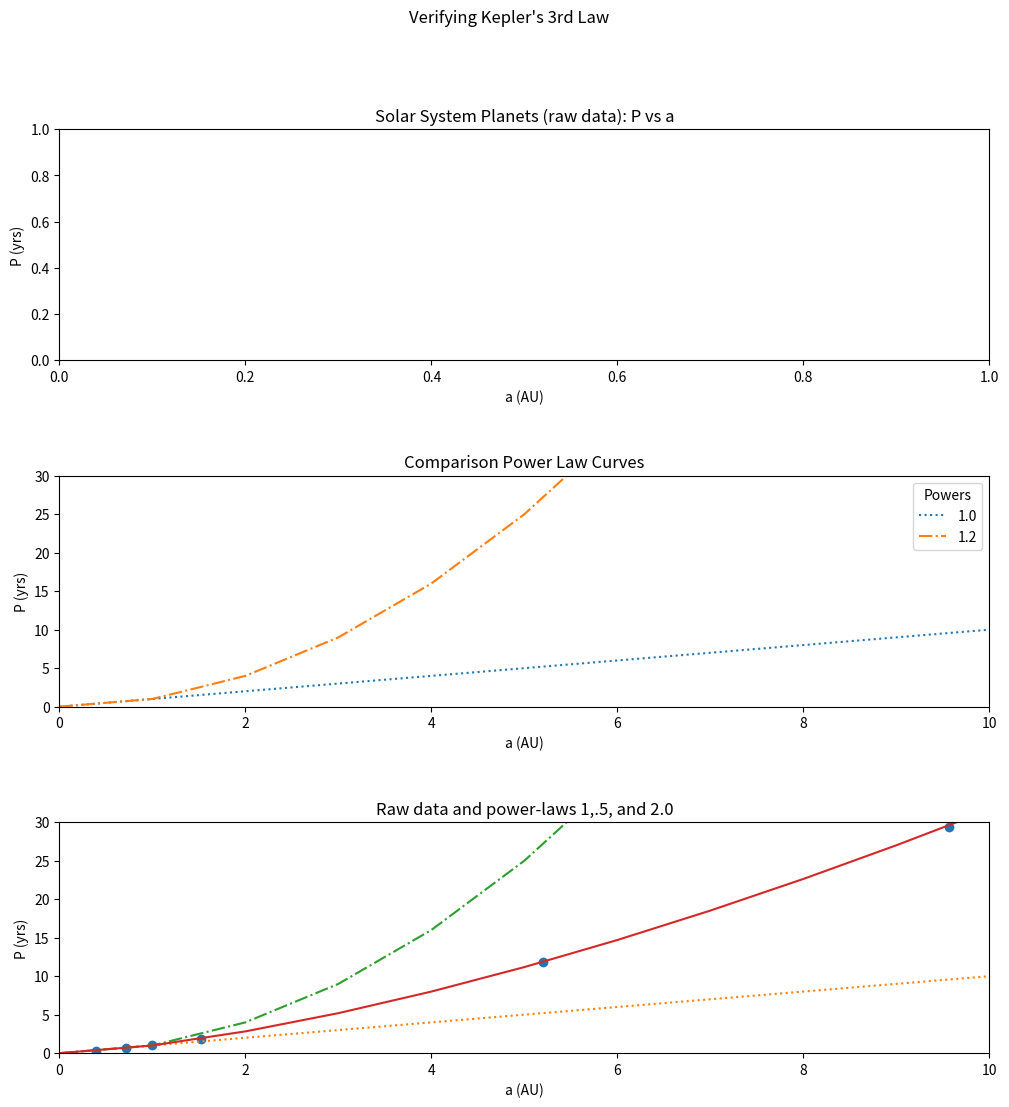
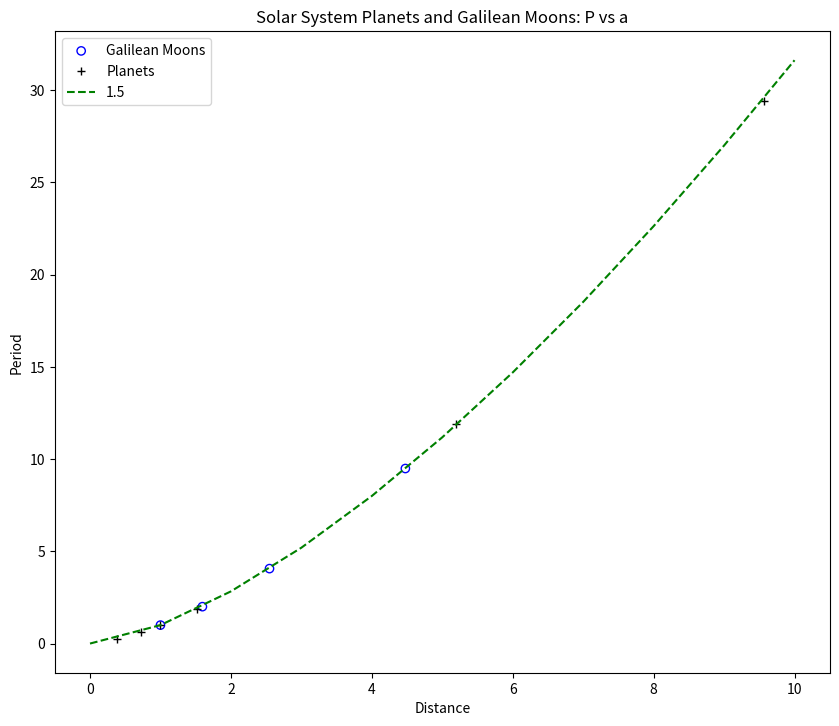
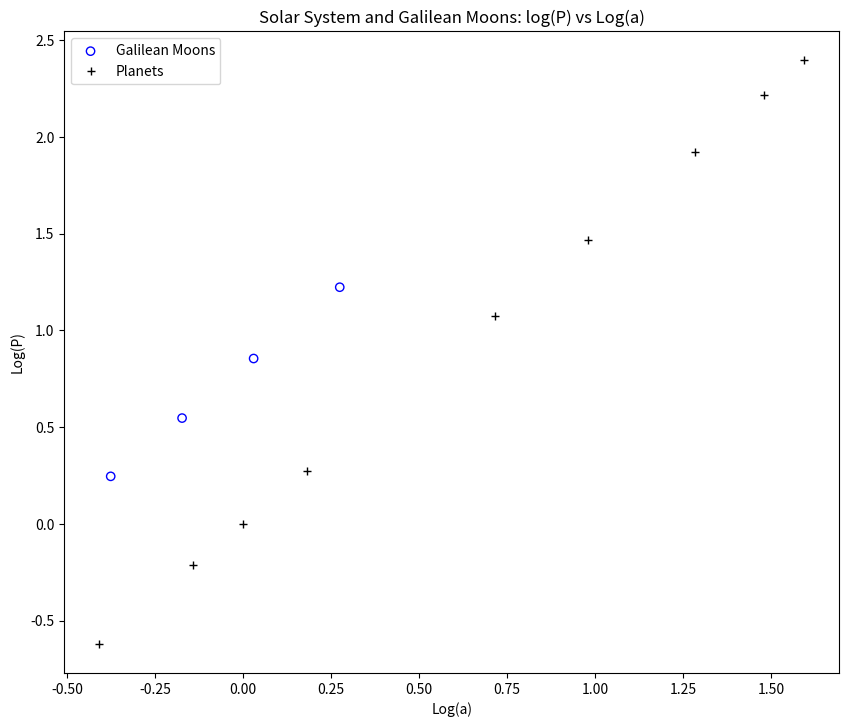

Source code (Python) for these figures, in order:
import math
import matplotlib.pyplot as plt

class K3L:
    def __init__(self):
        self.make_objects()
        self.xmax = 10 
        self.ymax = 30

    def make_objects(self):
        self.nlist = ['Mercury','Venus','Earth','Mars','Jupiter','Saturn','Uranus','Neptune','Pluto']
        self.alist = [0.39,0.72,1,1.52,5.2,9.57,19.2,30.2,39.2] # AU
        self.plist = [0.24,0.61,1,1.88,11.9,29.4,83.7,163.7,247.9] #Yrs
        
        self.jnlist = ['Io','Europa','Ganymede','Callisto']
        self.jalist = [0.42,0.67,1.07,1.88] # million km
        self.jplist = [1.76,3.52,7.15,16.7] # days

    def plot_raw_data(self):
        plt.plot(self.alist[0:6], self.plist[0:6],'o')
        plt.show()

    def plot_polys(self):
        xlist = list(range(0,11))
        p1 = [x for x in xlist]
        p2 = [x**2 for x in xlist]
        plt.plot(xlist, p1, linestyle='dotted', label='1.0')
        plt.plot(xlist, p2, linestyle='dashdot', label='1.2')
        self.set_plt_lims(plt,0,self.xmax,0,self.ymax)

    def plot_raw_plus_poly(self):
        plt.plot(self.alist[0:6], self.plist[0:6],'o')
        self.plot_polys()
        xlist = list(range(0,11))
        p15 = [x**1.5 for x in xlist]
        plt.plot(xlist, p15, linestyle='solid', label="1.5")
        plt.show()
        
    def planet_and_galilean_moons_scaled_plot(self):
        mydpi=120
        fig = plt.figure(figsize=(1200/mydpi,1000/mydpi),dpi=mydpi)
        plt.title("Solar System Planets and Galilean Moons: P vs a")
        plt.xlabel('Distance')
        plt.ylabel('Period')
        pj = [p/1.76 for p in self.jplist]
        aj = [a/0.42 for a in self.jalist]
        plt.scatter(aj[0:7], pj[0:7], facecolors='none', edgecolor='blue', label = 'Galilean Moons')
        xlist = list(range(0,11))
        plt.plot(self.alist[0:6], self.plist[0:6], '+', color = 'black', label='Planets')
        xlist = list(range(0,11))
        p15 = [x**1.5 for x in xlist]
        plt.plot(xlist, p15, linestyle='dashed', color='green', label="1.5")
        plt.legend()
        plt.show()
        plt.savefig('./Fig 2.2.jpg',dpi = mydpi)
        
    def log_log_planet_and_galilean_moons_plot(self):
        mydpi=120
        fig = plt.figure(figsize=(1200/mydpi,1000/mydpi),dpi=mydpi)
        plt.title("Solar System and Galilean Moons: log(P) vs Log(a)")
        plt.xlabel('Log(a)')
        plt.ylabel('Log(P)')
        pj = [math.log10(p) for p in self.jplist]
        aj = [math.log10(a) for a in self.jalist]
        plt.scatter(aj[0:7], pj[0:7],facecolors='none',edgecolor='blue', label = 'Galilean Moons')
        ap = [math.log10(x0) for x0 in self.alist]
        pp = [math.log10(p0) for p0 in self.plist]
        plt.plot(ap,pp,'+',color='black',label='Planets')
        plt.legend()
        plt.show()
        plt.savefig('./Fig 2.3.jpg', dpi=mydpi)
        
    def set_plt_lims(self,plt,xmin,xmax,ymin,ymax):
        ax = plt.gca()
        ax.set_xlim([xmin, xmax])
        ax.set_ylim([ymin, ymax])
        
    def make_planet_panel(self):
        mydpi = 100
        fig = plt.figure(figsize=(1200/mydpi,1200/mydpi),dpi=mydpi)
        fig.subplots_adjust(wspace=.1, hspace=.5)
        fig.suptitle("Verifying Kepler's 3rd Law")
        
        plt.subplot(3,1,1)
        plt.xlabel('a (AU)')
        plt.ylabel('P (yrs)')
        plt.title("Solar System Planets (raw data): P vs a")
        self.plot_raw_data
        
        plt.subplot(3,1,2)
        plt.xlabel('a (AU)')
        plt.ylabel('P (yrs)')
        plt.title("Comparison Power Law Curves")
        self.plot_polys()
        plt.legend(title='Powers')
        
        plt.subplot(3,1,3)
        plt.xlabel('a (AU)')
        plt.ylabel('P (yrs)')
        plt.title("Raw data and power-laws 1,.5, and 2.0")
        self.plot_raw_plus_poly()
        plt.legend(title='Powers')
        
        plt.show
        plt.savefig('./Fig 2.1.jpg', dpi = mydpi)
        
if __name__ == '__main__':
    k3l = K3L()
    
    k3l.make_planet_panel()
    k3l.planet_and_galilean_moons_scaled_plot()
    k3l.log_log_planet_and_galilean_moons_plot()
